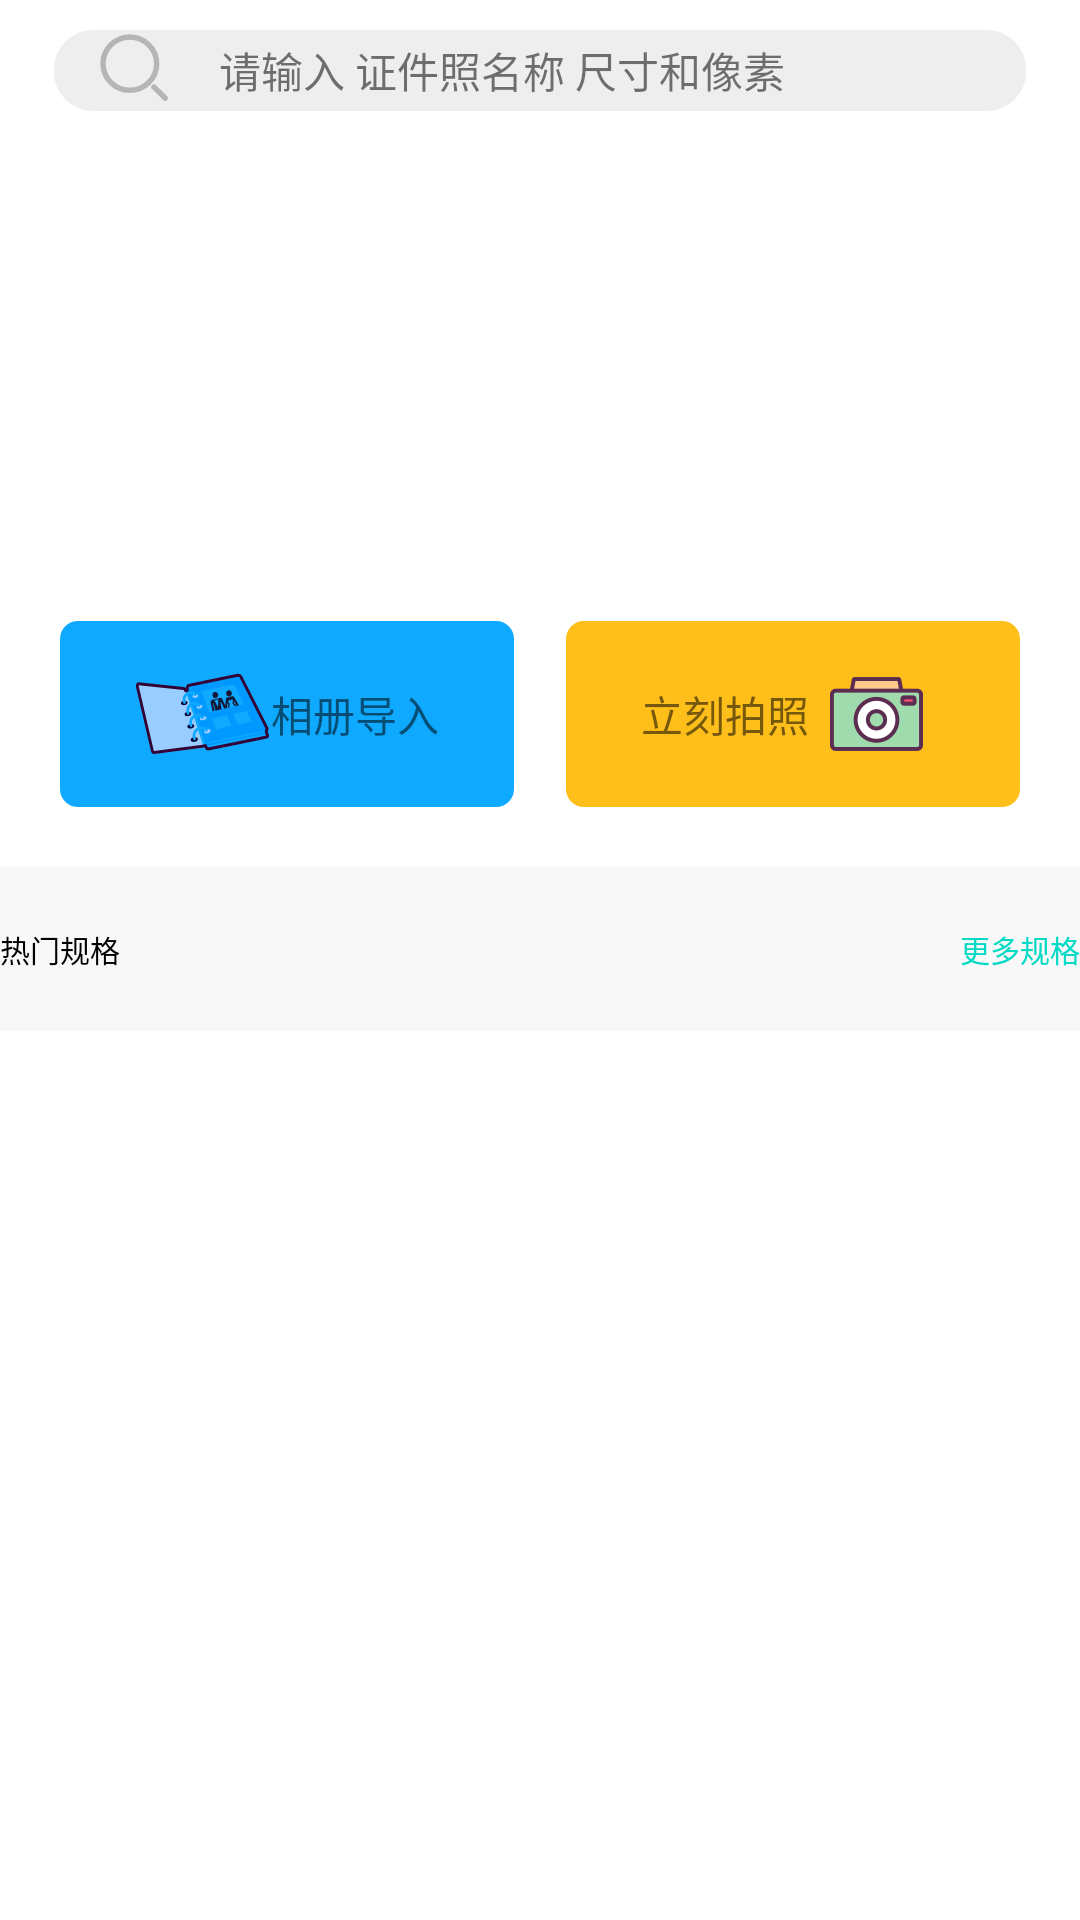

Here is an Android app screen rendered from its layout file. Give the layout XML and the strings, colors and styles it references.
<!-- AndroidManifest.xml: application theme Theme.LicencePhoto.NoActionBar -->
<!-- res/layout/home_fragment.xml -->
<?xml version="1.0" encoding="utf-8"?>
<androidx.constraintlayout.widget.ConstraintLayout xmlns:android="http://schemas.android.com/apk/res/android"
    xmlns:app="http://schemas.android.com/apk/res-auto"
    xmlns:tools="http://schemas.android.com/tools"
    android:layout_width="match_parent"
    android:layout_height="match_parent"
    android:background="@color/white"
    tools:context=".fragment.HomeFragment">

    <LinearLayout
        android:id="@+id/ll_search"
        android:layout_width="match_parent"
        android:layout_height="27dp"
        android:layout_marginHorizontal="18dp"
        android:layout_marginTop="10dp"
        android:background="@drawable/search_info_title"
        android:orientation="horizontal"
        app:layout_constraintLeft_toLeftOf="parent"
        app:layout_constraintRight_toRightOf="parent"
        app:layout_constraintTop_toTopOf="parent">

        <ImageView
            android:layout_width="25dp"
            android:layout_height="25dp"
            android:layout_gravity="center"
            android:layout_marginHorizontal="15dp"
            android:src="@drawable/ic_search_more" />

        <TextView
            android:id="@+id/search_more"
            android:layout_width="match_parent"
            android:layout_height="wrap_content"
            android:layout_gravity="center"
            android:text="@string/search_more" />

    </LinearLayout>

    <androidx.core.widget.NestedScrollView
        android:layout_width="match_parent"
        android:layout_height="0dp"
        app:layout_constraintBottom_toBottomOf="parent"
        app:layout_constraintTop_toBottomOf="@+id/ll_search">

        <LinearLayout
            android:layout_width="match_parent"
            android:layout_height="match_parent"
            android:orientation="vertical">
















            <ImageView
                android:id="@+id/iv_banner"
                android:layout_width="match_parent"
                android:layout_height="130dp"
                android:layout_marginHorizontal="20dp"
                android:layout_marginTop="20dp"
                android:clickable="true" />

            <RelativeLayout
                android:layout_width="match_parent"
                android:layout_height="wrap_content"
                android:layout_marginTop="20dp">

                <TextView
                    android:id="@+id/input_from_album"
                    android:layout_width="wrap_content"
                    android:layout_height="62dp"
                    android:paddingHorizontal="25dp"
                    android:layout_marginLeft="20dp"
                    android:layout_marginRight="@dimen/dp_10"
                    android:background="@drawable/photo_album_button"
                    android:drawableLeft="@mipmap/ic_photo_album"
                    android:gravity="center"
                    android:text="@string/input_from_album" />

                <TextView
                    android:id="@+id/take_photo_now"
                    android:layout_width="wrap_content"
                    android:layout_height="62dp"
                    android:paddingHorizontal="25dp"
                    android:layout_marginLeft="@dimen/dp_10"
                    android:layout_marginRight="20dp"
                    android:background="@drawable/photo_by_now"
                    android:layout_alignParentRight="true"
                    android:drawableRight="@mipmap/ic_photo_camera"
                    android:gravity="center"
                    android:text="@string/take_photo_now" />
            </RelativeLayout>

            <RelativeLayout
                android:layout_width="match_parent"
                android:layout_height="wrap_content"
                android:layout_marginTop="20dp"
                android:background="#F8F8F8">

                <TextView
                    android:layout_width="wrap_content"
                    android:layout_height="wrap_content"
                    android:text="热门规格"
                    android:textSize="10sp"
                    android:textColor="@color/black"
                    android:layout_marginTop="20dp"
                    android:layout_marginLeft="@dimen/dp_40"/>

                <TextView
                    android:id="@+id/tv_more_size"
                    android:layout_width="wrap_content"
                    android:layout_height="wrap_content"
                    android:text="更多规格"
                    android:textSize="10sp"
                    android:textColor="@color/teal_200"
                    android:layout_alignParentRight="true"
                    android:layout_marginTop="20dp"
                    android:layout_marginRight="@dimen/dp_40"/>

                <androidx.recyclerview.widget.RecyclerView
                    android:id="@+id/recycler_view"
                    android:layout_width="match_parent"
                    android:layout_height="wrap_content"
                    android:layout_below="@+id/tv_more_size"
                    android:layout_marginHorizontal="20dp"
                    android:layout_marginTop="@dimen/dp_10"
                    android:layout_marginBottom="20dp" />

            </RelativeLayout>
        </LinearLayout>
    </androidx.core.widget.NestedScrollView>


</androidx.constraintlayout.widget.ConstraintLayout>
<!-- resources referenced by this layout -->
<resources>
  <color name="black">#FF000000</color>
  <color name="teal_200">#FF03DAC5</color>
  <color name="white">#FFFFFFFF</color>
  <!-- drawable banner_select (drawable) -->
  <?xml version="1.0" encoding="utf-8"?>
  <shape xmlns:android="http://schemas.android.com/apk/res/android"
      android:shape="rectangle">
      
      <corners android:radius="2dp" />
      <solid android:color="@color/transparent_80"/>
      
      <size android:height="3dp" android:width="6dp"/>
  </shape>
  <!-- drawable banner_selected (drawable) -->
  <?xml version="1.0" encoding="utf-8"?>
  <shape xmlns:android="http://schemas.android.com/apk/res/android"
      android:shape="rectangle">
      
      <corners android:radius="2dp" />
      <solid android:color="@color/white"/>
      
      <size android:height="3dp" android:width="6dp"/>
  </shape>
  <!-- drawable ic_search_more (drawable) -->
  <vector xmlns:android="http://schemas.android.com/apk/res/android"
      android:width="55dp"
      android:height="54dp"
      android:viewportWidth="55"
      android:viewportHeight="54">
    <path
        android:pathData="M8.697,8.052C16.381,0.368 28.84,0.368 36.524,8.052C44.208,15.737 44.208,28.195 36.524,35.88C28.84,43.564 16.381,43.564 8.697,35.88C1.013,28.195 1.013,15.737 8.697,8.052Z"
        android:strokeLineJoin="miter"
        android:strokeWidth="4"
        android:fillColor="#00000000"
        android:fillType="evenOdd"
        android:strokeColor="#B5B5B5"
        android:strokeLineCap="butt"/>
    <path
        android:pathData="M40.338,39.266C40.338,39.266 45.474,44.402 48.571,47.499"
        android:strokeLineJoin="miter"
        android:strokeWidth="4"
        android:fillColor="#00000000"
        android:fillType="evenOdd"
        android:strokeColor="#B5B5B5"
        android:strokeLineCap="round"/>
  </vector>
  <!-- drawable photo_album_button (drawable) -->
  <?xml version="1.0" encoding="utf-8"?>
  <shape xmlns:android="http://schemas.android.com/apk/res/android">
      
      <corners android:radius="6dp" />
      
      <solid android:color="#0FA9FF" />
  
  </shape>
  <!-- drawable photo_by_now (drawable) -->
  <?xml version="1.0" encoding="utf-8"?>
  <shape xmlns:android="http://schemas.android.com/apk/res/android">
      
      <corners android:radius="6dp" />
      
      <solid android:color="#FFBF1A" />
  
  </shape>
  <!-- drawable search_info_title (drawable) -->
  <?xml version="1.0" encoding="utf-8"?>
  <shape xmlns:android="http://schemas.android.com/apk/res/android">
      
      <corners android:radius="13dp" />
      
      <solid android:color="#EEEEEE" />
  
  </shape>
  <!-- mipmap ic_photo_album: png bitmap (mipmap-hdpi, 5395 bytes) -->
  <!-- mipmap ic_photo_camera: png bitmap (mipmap-hdpi, 2957 bytes) -->
  <string name="input_from_album">相册导入</string>
  <string name="search_more">请输入 证件照名称  尺寸和像素</string>
  <string name="take_photo_now">立刻拍照</string>
  <style name="Theme.LicencePhoto.NoActionBar">
          <item name="windowActionBar">false</item>
          <item name="windowNoTitle">true</item>
      </style>
  <color name="transparent_80">#80B4B4B4</color>
</resources>
